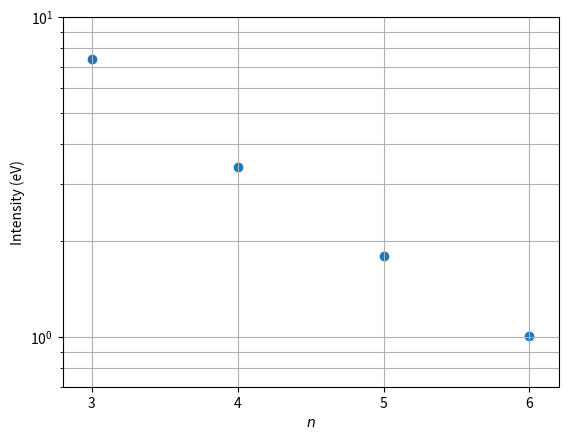

Write the Python code that produced this figure.
import numpy as np
import matplotlib.pyplot as plt

R = 13.605693122994
A = np.array([0.063,0.22,0.64,0.025,0.095,0.204,0.012,0.049,0.094,0.007,0.029,0.048])

I = []
for n in range(3,7):
    A_1 = A[3*n-9]
    A_3 = A[3*n-8]
    A_5 = A[3*n-7]
    A_n = 1*A_1 + 3*A_3 + 5*A_5
    E_n = R*(1/4 - 1/n**2)
    I_n = E_n*A_n
    I.append(I_n)


N = np.arange(3,7)
I = np.array(I)

plt.figure()
plt.scatter(N,I)

plt.xlim(2.8,6.2)
plt.ylim(0.7,10)

plt.yscale('log')

plt.xlabel('$n$')
plt.ylabel('Intensity (eV)')

plt.xticks([3,4,5,6])
plt.grid(axis='x', which='major')
plt.grid(axis='y', which='both')
plt.show()